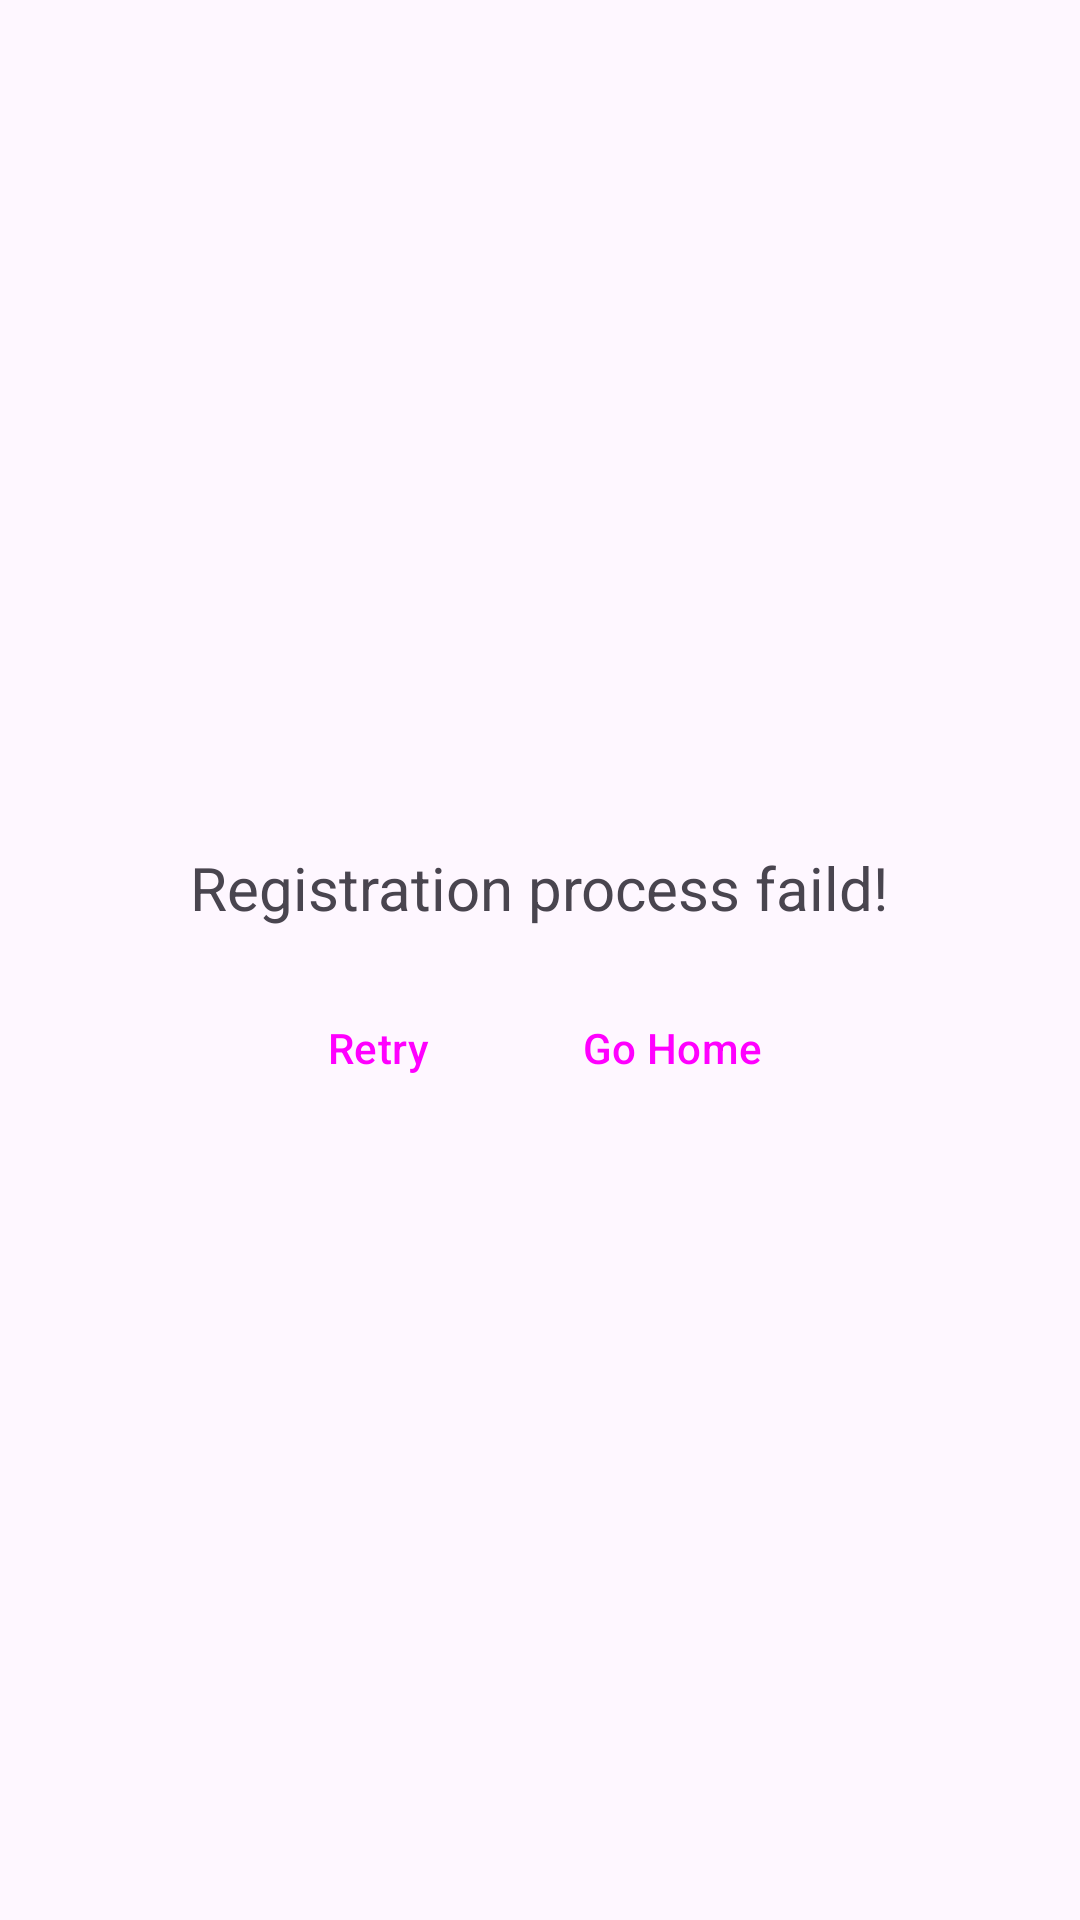

Here is an Android app screen rendered from its layout file. Give the layout XML and the strings, colors and styles it references.
<!-- AndroidManifest.xml: application theme Theme.PalmScannerPOS -->
<!-- res/layout/fragment_registration_status.xml -->
<?xml version="1.0" encoding="utf-8"?>
<LinearLayout xmlns:android="http://schemas.android.com/apk/res/android"
    xmlns:tools="http://schemas.android.com/tools"
    android:layout_width="match_parent"
    android:layout_height="match_parent"
    android:orientation="vertical"
    android:gravity="center_vertical"
    tools:context=".fragments.RegistrationStatus">

    <ImageView
        android:layout_margin="@dimen/element_margin_default"
        android:id="@+id/reg_status_icon"
        android:layout_gravity="center_horizontal"
        android:layout_width="wrap_content"
        android:layout_height="wrap_content"
        android:src="@drawable/failed"
        android:contentDescription="@string/registration_status_icon"
        tools:srcCompat="@drawable/failed"
        />
    <LinearLayout
        android:layout_margin="@dimen/element_margin_default"
        android:layout_width="match_parent"
        android:layout_height="wrap_content"
        android:gravity="center_horizontal"
        android:orientation="horizontal">

        <TextView
            android:id="@+id/reg_status_msg"
            android:textSize="@dimen/large_text"
            android:layout_width="wrap_content"
            android:layout_height="wrap_content"
            android:text="@string/reg_status_default" />
    </LinearLayout>
    <LinearLayout
        android:layout_margin="@dimen/element_margin_default"
        android:orientation="horizontal"
        android:gravity="center_horizontal"
        android:layout_width="match_parent"
        android:layout_height="wrap_content">

        <Button
            android:id="@+id/reg_status_button_retry"
            style="@style/Widget.Material3.Button.TextButton"
            android:layout_width="wrap_content"
            android:layout_height="wrap_content"
            android:text="@string/reg_btn_retry" />
        <Button
            style="@style/Widget.Material3.Button"
            android:id="@+id/reg_status_button_home"
            android:layout_width="wrap_content"
            android:layout_height="wrap_content"
            android:text="@string/reg_btn_Home" />
    </LinearLayout>

</LinearLayout>
<!-- resources referenced by this layout -->
<resources>
  <dimen name="element_margin_default">8dp</dimen>
  <dimen name="large_text">20sp</dimen>
  <string name="reg_btn_Home">Go Home</string>
  <string name="reg_btn_retry">Retry</string>
  <string name="reg_status_default">Registration process faild!</string>
  <string name="registration_status_icon">Registration status icon</string>
  <style name="Theme.PalmScannerPOS" parent="Base.Theme.PalmScannerPOS" />
  <style name="Base.Theme.PalmScannerPOS" parent="Theme.Material3.DayNight.NoActionBar">
          
          
      </style>
</resources>
